Dataset: GAN-Autoencoder (GitHub, vandanamonappa07/GAN-Autoencoder). Classes: non-tumor, non-viable tumor, tumor, viable, viable non-viable.

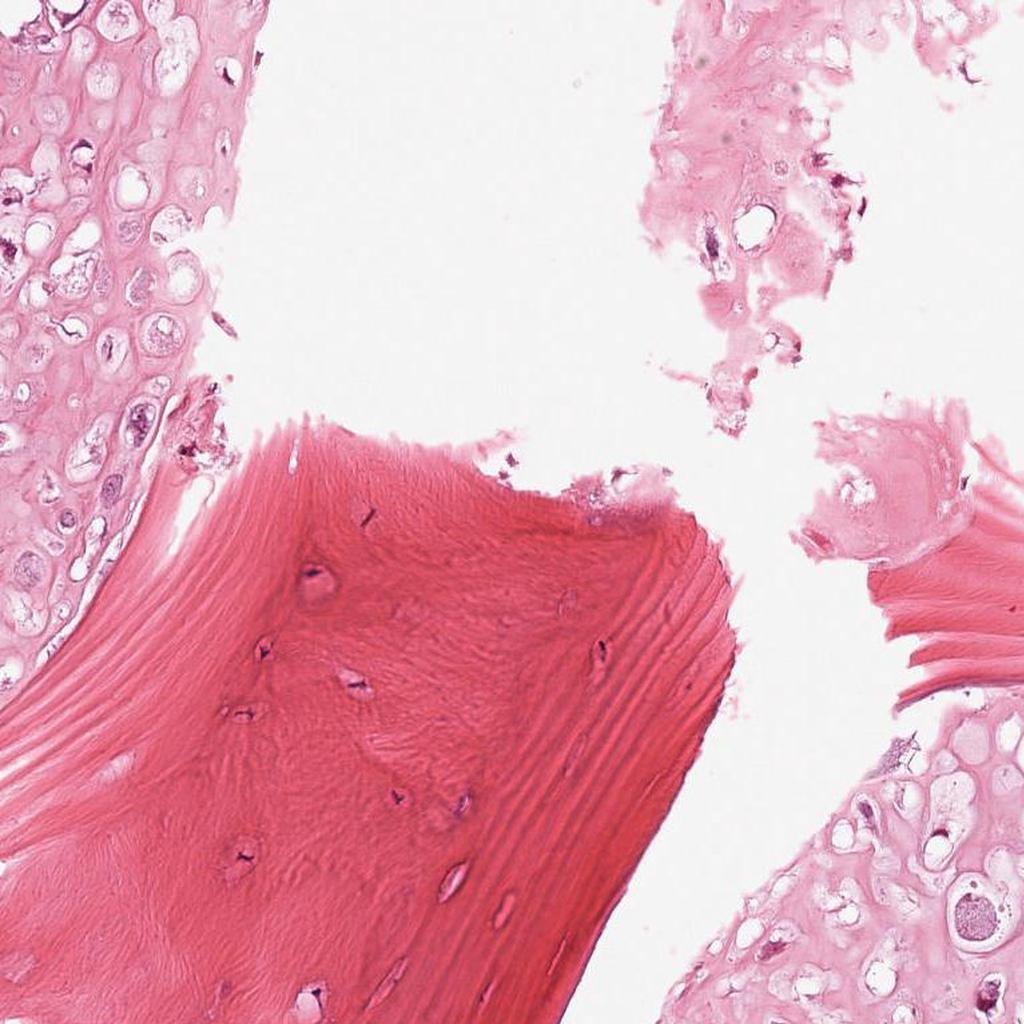
Label: viable

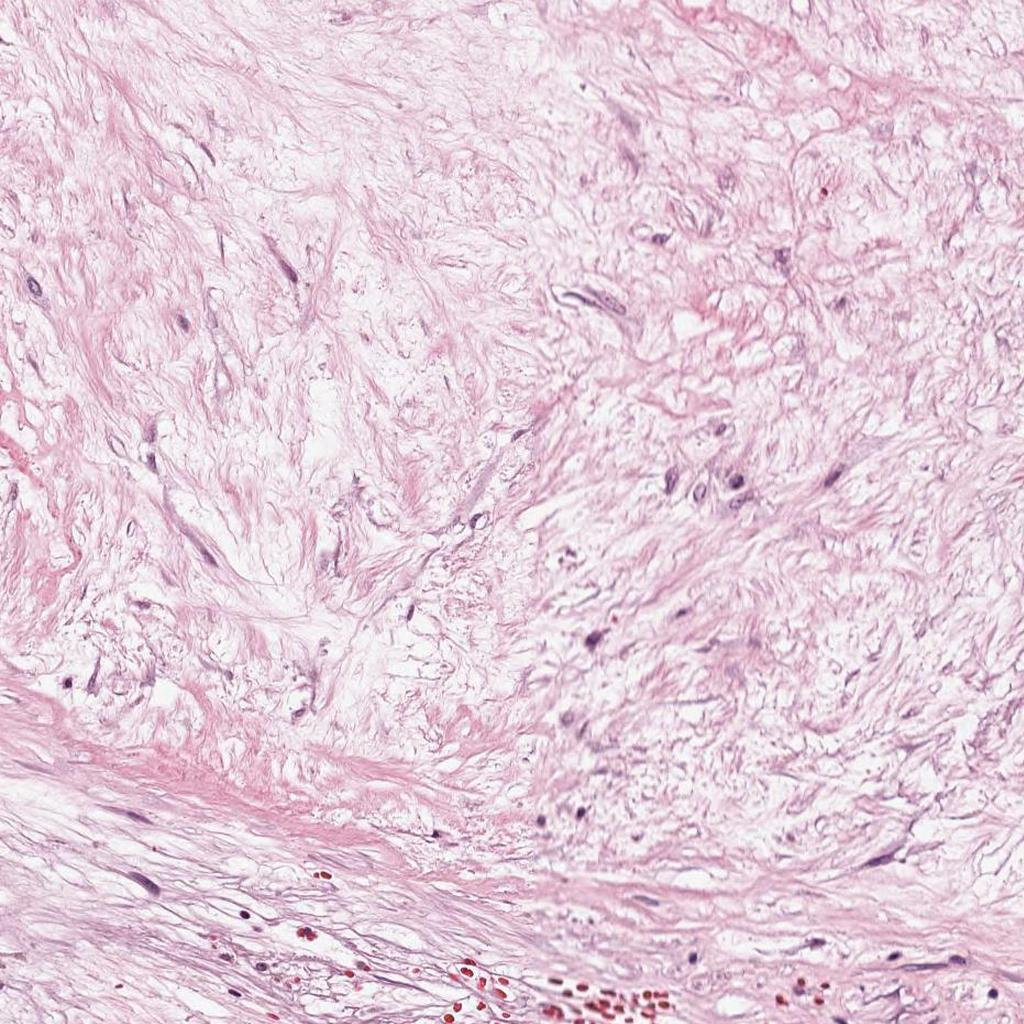
Label: non-viable tumor

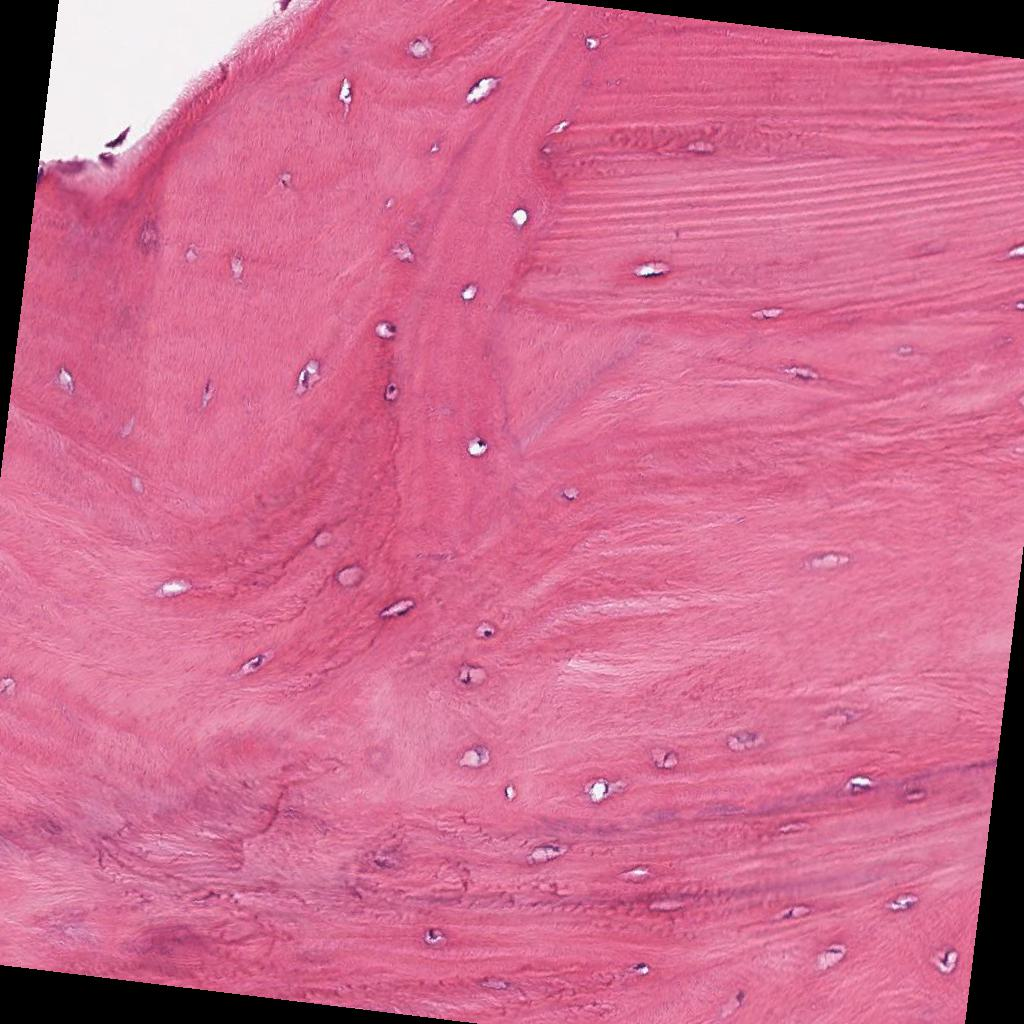
Label: non-tumor

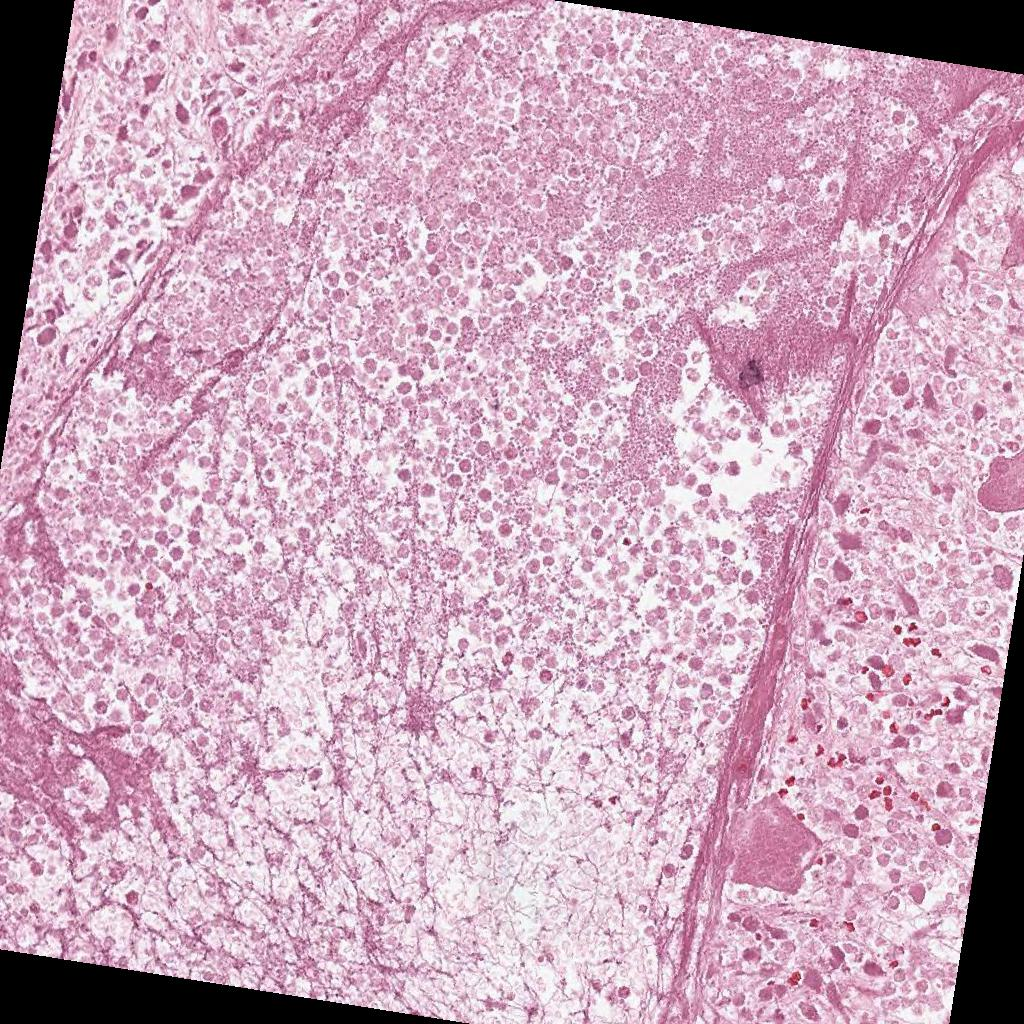
Label: non-viable tumor

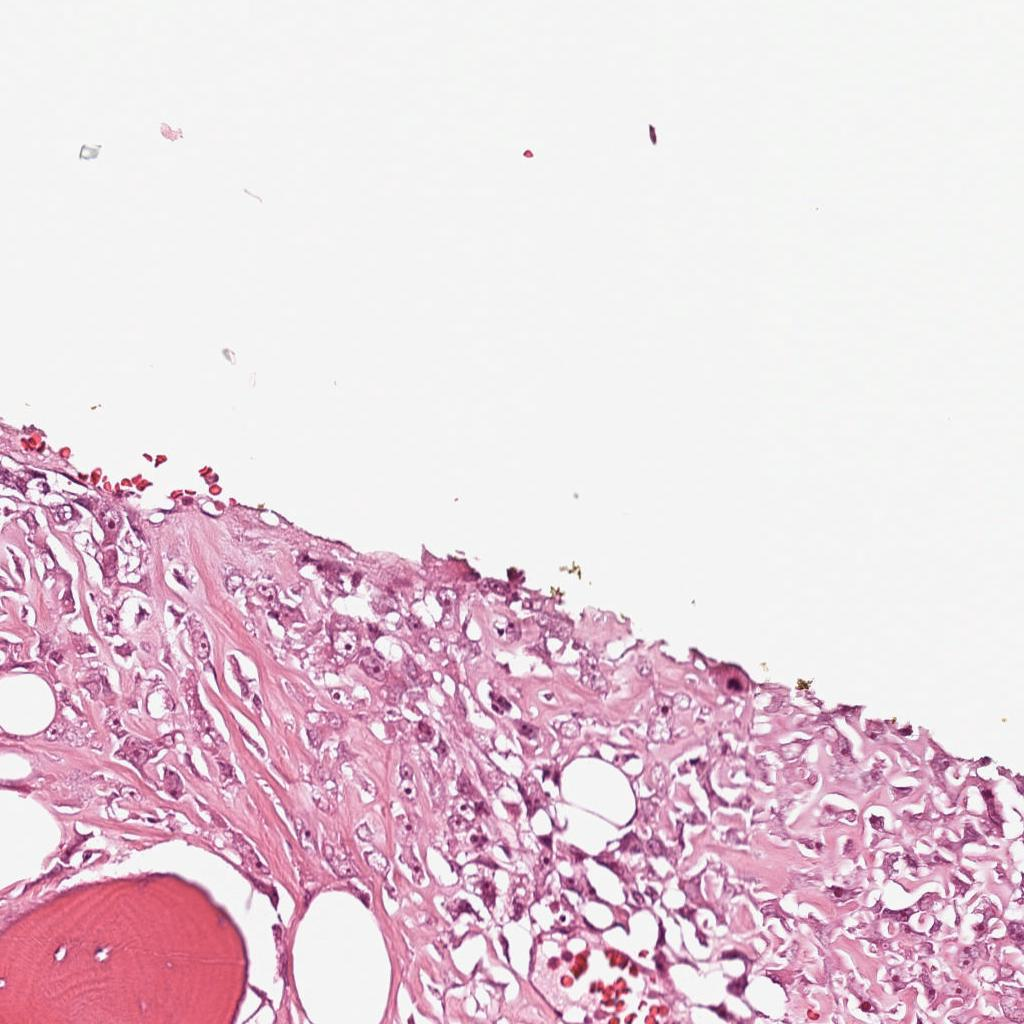
Label: viable

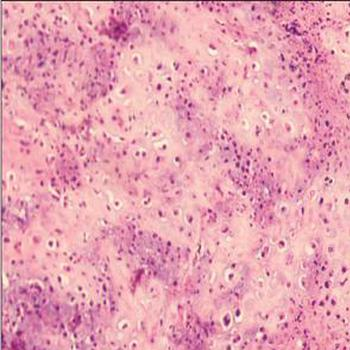
Label: tumor
